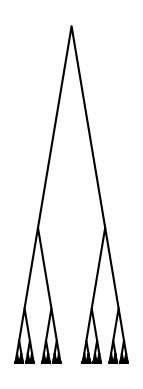

Source code (Python):
"""
CS2302
Lab1
Purpose: learn how to use recursion to create figures, get familiar with python, learn how to use matplotlib
Created on Wed Jan 30, 2019
Last modified Mon Feb 11, 2019
[redacted]
[redacted]
"""

import matplotlib.pyplot as plt
import numpy as np


def draw_first_lines(ax, p, length):
    #radius
    rad = length / 2
    
    #connects top point to bottom two points
    length = np.array([[p[0] - rad, p[1] - (2 * rad)], [p[0], p[1]], [p[0] + rad, p[1] - (2 * rad)]])
    
    #this creates plot big enough for the length
    ax.plot(length[:, 0], length[:, 1], color = 'k')

def draw_lines(ax, p, numPeaks, length):
    rad = length / 2 
    if numPeaks >= 2:
        
        #draws biggest peak(top peak)
        draw_first_lines(ax, p, length)
        
        #makes bottom points the new origins
        leftPoint = [p[0] - rad, p[1] - (rad * 2)]
        rightPoint = [p[0] + rad, p[1] - (rad * 2)]
        
        
        #Recursive calls
        draw_lines(ax, leftPoint, numPeaks - 1, length * .4)
        draw_lines(ax, rightPoint, numPeaks - 1, length * .4)
    
plt.close("all")
fig, ax = plt.subplots()

#Recursive call
draw_lines(ax, [0,0], 15, 2)

plt.show()
ax.set_aspect(3)
ax.axis('off')
fig.savefig('lines.png')